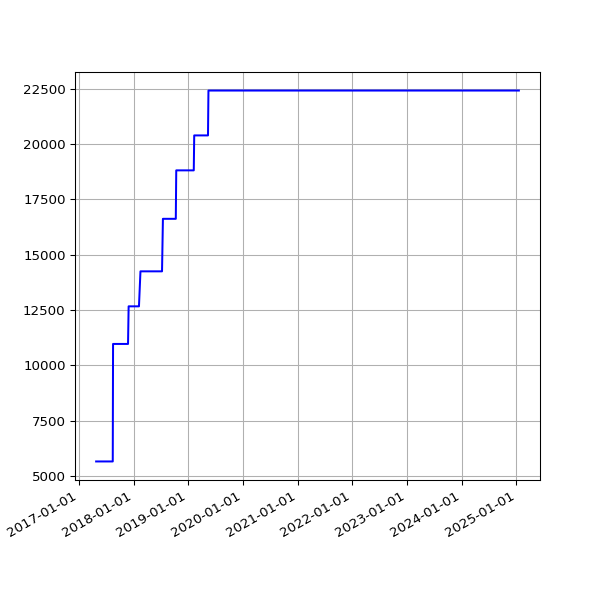

Values plotted in this chart, from the file beside it:
date, value
2017-04-26 04:52:25 +0100, 5656
2017-04-27 05:04:08 +0100, 5656
2017-04-28 05:03:45 +0100, 5656
2017-04-29 05:13:01 +0100, 5656
2017-04-30 05:09:11 +0100, 5656
2017-05-01 05:16:50 +0100, 5656
2017-05-02 05:15:17 +0100, 5656
2017-05-03 05:15:11 +0100, 5656
2017-05-04 05:17:32 +0100, 5656
2017-05-05 05:36:12 +0100, 5656
2017-05-06 05:36:13 +0100, 5656
2017-05-07 05:38:28 +0100, 5656
2017-05-08 05:39:30 +0100, 5656
2017-05-09 05:33:12 +0100, 5656
2017-05-10 05:35:50 +0100, 5656
2017-05-11 07:06:44 +0100, 5656
2017-05-12 05:35:41 +0100, 5656
2017-05-13 05:27:11 +0100, 5656
2017-05-14 05:37:06 +0100, 5656
2017-05-15 05:32:44 +0100, 5656
2017-05-16 05:32:20 +0100, 5656
2017-05-17 05:31:15 +0100, 5656
2017-05-18 05:24:41 +0100, 5656
2017-05-19 05:26:41 +0100, 5656
2017-05-20 05:39:23 +0100, 5656
2017-05-21 05:35:00 +0100, 5656
2017-05-22 05:27:14 +0100, 5656
2017-05-23 05:30:10 +0100, 5656
2017-05-24 05:34:21 +0100, 5656
2017-05-25 05:30:50 +0100, 5656
2017-05-26 05:39:25 +0100, 5656
2017-05-27 05:38:42 +0100, 5656
2017-05-28 05:34:25 +0100, 5656
2017-05-29 05:34:55 +0100, 5656
2017-05-30 05:39:48 +0100, 5656
2017-05-31 05:40:53 +0100, 5656
2017-06-01 05:36:40 +0100, 5656
2017-06-02 05:27:36 +0100, 5656
2017-06-03 05:37:56 +0100, 5656
2017-06-04 05:42:15 +0100, 5656
2017-06-05 05:37:05 +0100, 5656
2017-06-06 05:40:34 +0100, 5656
2017-06-07 05:37:42 +0100, 5656
2017-06-08 05:39:40 +0100, 5656
2017-06-09 05:42:19 +0100, 5656
2017-06-10 05:45:23 +0100, 5656
2017-06-11 05:34:02 +0100, 5656
2017-06-12 05:37:46 +0100, 5656
2017-06-13 05:33:18 +0100, 5656
2017-06-14 05:25:14 +0100, 5656
2017-06-15 05:27:57 +0100, 5656
2017-06-16 05:34:24 +0100, 5656
2017-06-17 05:32:01 +0100, 5656
2017-06-18 05:23:36 +0100, 5656
2017-06-19 05:24:43 +0100, 5656
2017-06-20 05:57:51 +0100, 5656
2017-06-21 05:28:50 +0100, 5656
2017-06-22 05:32:26 +0100, 5656
2017-06-23 05:36:16 +0100, 5656
2017-06-24 05:33:34 +0100, 5656
... 1,947 more rows
